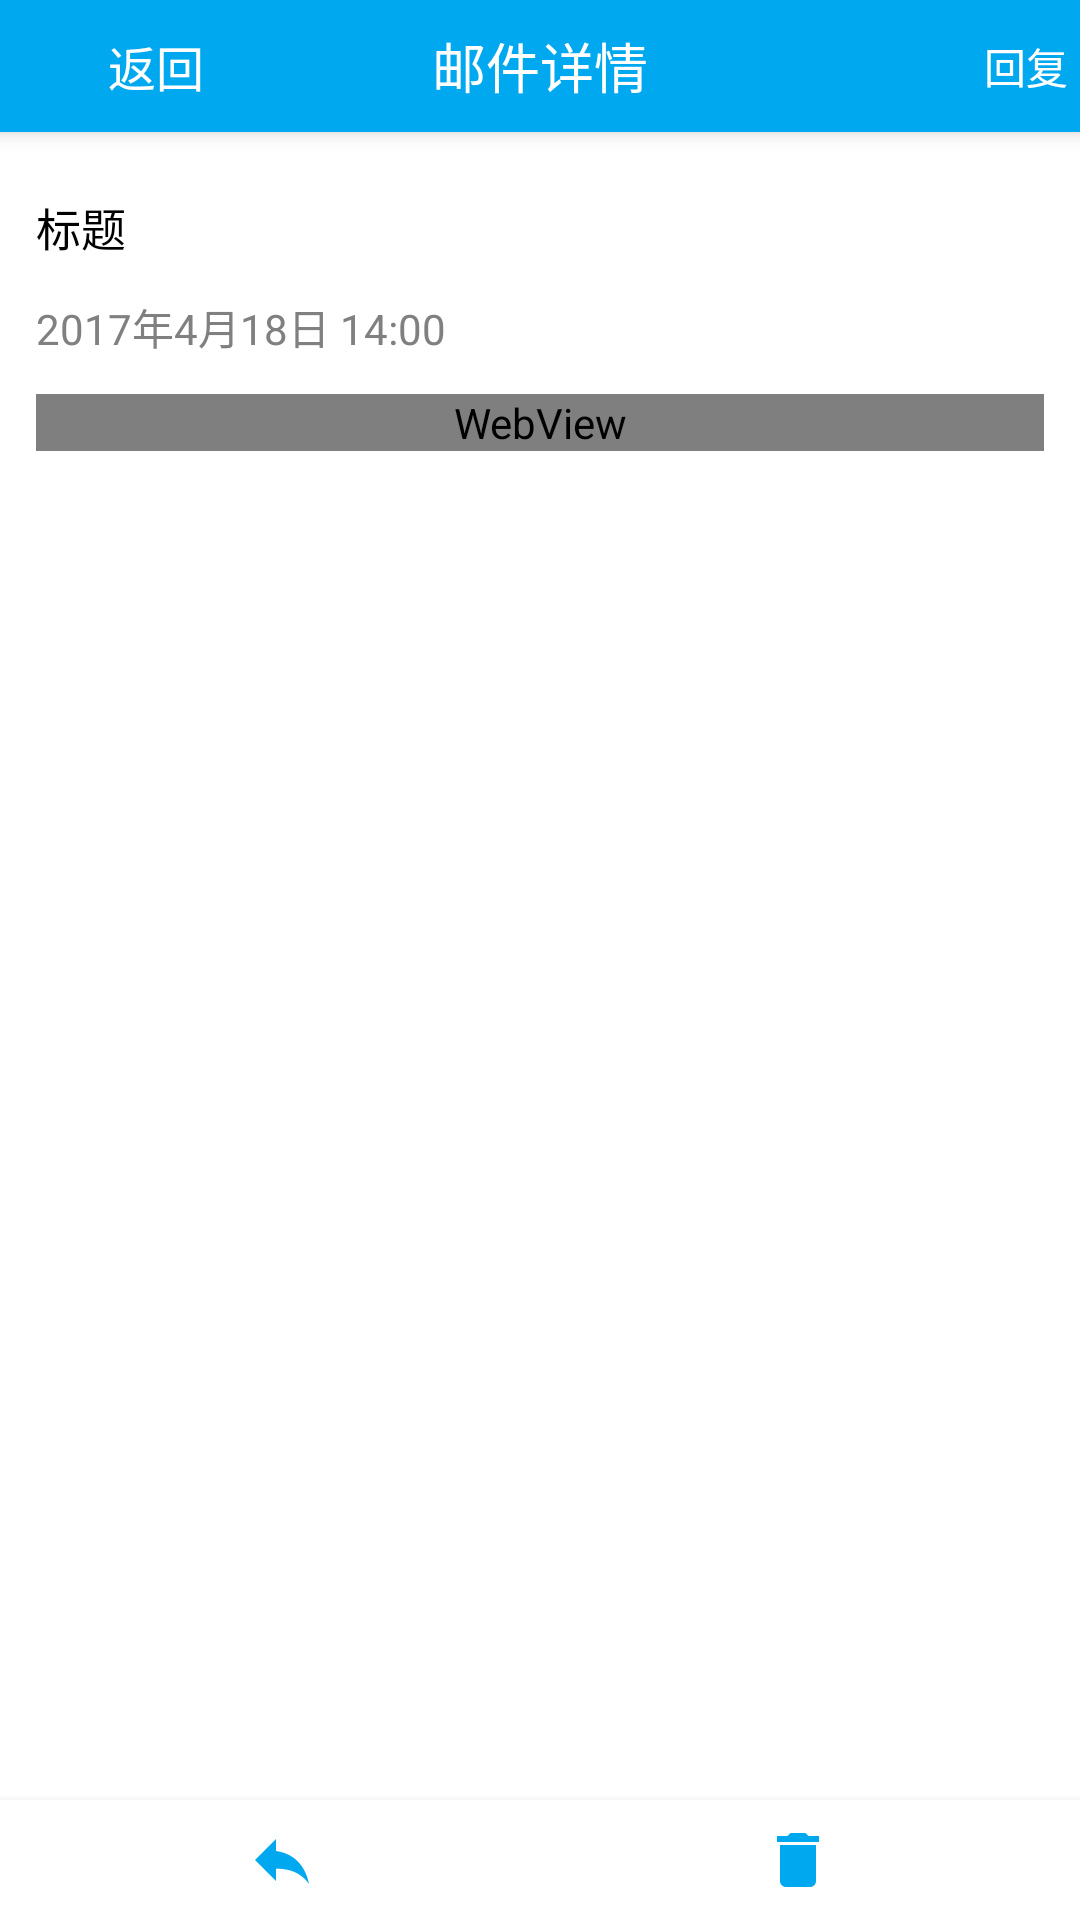

Here is an Android app screen rendered from its layout file. Give the layout XML and the strings, colors and styles it references.
<!-- AndroidManifest.xml: activity theme AppTheme -->
<!-- res/layout/activity_email_detail.xml -->
<?xml version="1.0" encoding="utf-8"?>
<LinearLayout
    xmlns:android="http://schemas.android.com/apk/res/android"
    android:layout_width="match_parent"
    android:layout_height="match_parent"
    android:orientation="vertical"
    android:fitsSystemWindows="true"
    android:background="@color/blue">

    <RelativeLayout
        android:layout_width="match_parent"
        android:layout_height="@dimen/bar_height_title"
        android:background="@color/blue"
        android:elevation="@dimen/elevation_app_bar">

        <include
            layout="@layout/ll_return"></include>

        <TextView
            android:layout_width="wrap_content"
            android:layout_height="wrap_content"
            android:text="邮件详情"
            android:textColor="@color/white"
            android:textSize="@dimen/text_size_title"
            android:layout_centerInParent="true"/>

        <TextView
            android:id="@+id/tv_reply"
            android:layout_width="wrap_content"
            android:layout_height="wrap_content"
            android:text="回复"
            android:textColor="@drawable/text_color_white_press_blue"
            android:layout_alignParentRight="true"
            android:layout_centerVertical="true"
            android:paddingRight="@dimen/padding_content"/>
    </RelativeLayout>
    <RelativeLayout
        android:layout_width="match_parent"
        android:layout_height="match_parent">

        <LinearLayout
            android:layout_width="match_parent"
            android:layout_height="wrap_content"
            android:elevation="@dimen/elevation_bottom_bar"
            android:orientation="horizontal"
            android:layout_alignParentBottom="true"
            android:id="@+id/ll_bottom"
            android:gravity="center_vertical"
            android:background="@color/white"
            android:padding="@dimen/padding_kind">

            <ImageView
                android:id="@+id/iv_transmit"
                android:layout_weight="1"
                android:layout_width="0dp"
                android:layout_height="@dimen/icon_size"
                android:src="@drawable/ic_reply_blue_24dp"
                android:scaleType="fitCenter"/>

            <ImageView
                android:id="@+id/iv_delete"
                android:layout_weight="1"
                android:layout_width="0dp"
                android:layout_height="@dimen/icon_size"
                android:src="@drawable/ic_delete_blue_24dp"
                android:scaleType="fitCenter"/>

        </LinearLayout>

        <ScrollView
            android:layout_width="match_parent"
            android:layout_height="match_parent"
            android:background="@color/white"
            android:layout_above="@id/ll_bottom">

            <LinearLayout
                android:layout_width="match_parent"
                android:layout_height="match_parent"
                android:background="@color/white"
                android:orientation="vertical"
                android:padding="@dimen/padding_border">

                <RelativeLayout
                    android:layout_width="wrap_content"
                    android:layout_height="wrap_content"
                    android:layout_marginBottom="@dimen/margin_kind"
                    android:id="@+id/rl_send"
                    android:visibility="gone">

                    <TextView
                        android:id="@+id/tv_send_person_remind"
                        android:layout_width="wrap_content"
                        android:layout_height="wrap_content"
                        android:layout_marginRight="@dimen/margin_border"
                        android:text="发件人:"
                        android:textColor="@color/grey_text"
                        android:textSize="@dimen/text_size_content"
                        android:layout_alignParentLeft="true"
                        android:layout_centerVertical="true"/>

                    <TextView
                        android:id="@+id/tv_send_person"
                        android:layout_width="wrap_content"
                        android:layout_height="wrap_content"
                        android:padding="@dimen/padding_content"
                        android:textColor="@color/black"
                        android:textSize="@dimen/text_size_content"
                        android:layout_toRightOf="@id/tv_send_person_remind"
                        android:layout_centerVertical="true"/>
                </RelativeLayout>

                <RelativeLayout
                    android:layout_width="wrap_content"
                    android:layout_height="wrap_content"
                    android:layout_marginBottom="@dimen/margin_kind"
                    android:layout_marginTop="@dimen/margin_kind"
                    android:orientation="horizontal"
                    android:id="@+id/rl_receive"
                    android:visibility="gone">

                    <TextView
                        android:id="@+id/tv_receive_person_remind"
                        android:layout_width="wrap_content"
                        android:layout_height="wrap_content"
                        android:layout_marginRight="@dimen/margin_border"
                        android:text="收件人:"
                        android:textColor="@color/grey_text"
                        android:textSize="@dimen/text_size_content"
                        android:layout_centerVertical="true"/>

                    <TextView
                        android:id="@+id/tv_receive_open"
                        android:layout_width="wrap_content"
                        android:layout_height="wrap_content"
                        android:text="展开"
                        android:textColor="@drawable/text_color_blue_press_dark_blue"
                        android:textSize="@dimen/text_size_content"
                        android:layout_alignParentRight="true"
                        android:visibility="invisible"
                        android:layout_centerVertical="true"/>

                    <TextView
                        android:id="@+id/tv_receive_person"
                        android:layout_width="wrap_content"
                        android:layout_height="wrap_content"
                        android:padding="@dimen/padding_content"
                        android:textColor="@color/black"
                        android:textSize="@dimen/text_size_content"
                        android:layout_toRightOf="@id/tv_receive_person_remind"
                        android:layout_toLeftOf="@id/tv_receive_open"
                        android:layout_centerVertical="true"/>
                </RelativeLayout>

                <include
                    layout="@layout/divider"></include>

                <TextView
                    android:id="@+id/tv_title"
                    android:layout_width="wrap_content"
                    android:layout_height="wrap_content"
                    android:textColor="@color/black"
                    android:textSize="@dimen/text_size_content"
                    android:text="标题"
                    android:layout_marginBottom="@dimen/margin_border"
                    android:layout_marginTop="@dimen/margin_kind"/>

                <TextView
                    android:id="@+id/tv_date"
                    android:layout_width="wrap_content"
                    android:layout_height="wrap_content"
                    android:text="2017年4月18日 14:00"
                    android:textSize="@dimen/text_size_date"
                    android:textColor="@color/grey_text"/>

                <WebView
                    android:id="@+id/webView"
                    android:layout_width="match_parent"
                    android:layout_height="wrap_content"
                    android:layout_marginTop="@dimen/margin_border"></WebView>

                <LinearLayout
                    android:id="@+id/ll_attach"
                    android:layout_width="match_parent"
                    android:layout_height="wrap_content"
                    android:orientation="vertical"
                    android:layout_marginTop="@dimen/margin_border"
                    android:visibility="gone">
                    <TextView
                        android:id="@+id/tv_attach"
                        android:layout_width="match_parent"
                        android:layout_height="wrap_content"
                        android:textColor="@color/black"
                        android:textSize="@dimen/text_size_child_title"
                        android:padding="@dimen/margin_border"
                        android:background="@color/grey_login_bac"/>
                    <LinearLayout
                        android:layout_width="match_parent"
                        android:layout_height="wrap_content"
                        android:orientation="vertical"
                        android:id="@+id/ll_add_attach">

                    </LinearLayout>
                </LinearLayout>
            </LinearLayout>

        </ScrollView>

    </RelativeLayout>


</LinearLayout>
<!-- res/layout/ll_return.xml (included above) -->
<?xml version="1.0" encoding="utf-8"?>
<LinearLayout
    xmlns:android="http://schemas.android.com/apk/res/android"
    android:layout_width="wrap_content"
    android:layout_height="wrap_content"
    android:orientation="horizontal"
    android:layout_centerVertical="true"
    android:layout_marginLeft="@dimen/margin_content"
    android:id="@+id/ll_return"
    android:background="@color/blue"
    android:gravity="center_vertical">

    <ImageView
        android:layout_width="@dimen/pic_size_return"
        android:layout_height="@dimen/pic_size_return"
        android:src="@drawable/ic_keyboard_arrow_left_white_24dp"
        android:scaleType="fitCenter"/>

    <TextView
        android:id="@+id/tv_return"
        android:layout_width="wrap_content"
        android:layout_height="wrap_content"
        android:text="返回"
        android:textColor="@drawable/text_color_white_press_blue"
        android:textSize="@dimen/text_size_child_title"/>
</LinearLayout>
<!-- res/layout/divider.xml (included above) -->
<?xml version="1.0" encoding="utf-8"?>
<View
    xmlns:android="http://schemas.android.com/apk/res/android"
    android:layout_width="match_parent"
    android:layout_height="0.5dp"
    android:orientation="vertical"
    android:background="@drawable/divider">

</View>
<!-- resources referenced by this layout -->
<resources>
  <color name="black">#000000</color>
  <color name="blue">#00a8f0</color>
  <color name="grey_login_bac">#ecedf1</color>
  <color name="grey_text">#808080</color>
  <color name="white">#ffffff</color>
  <dimen name="bar_height_title">44dp</dimen>
  <dimen name="elevation_app_bar">4dp</dimen>
  <dimen name="elevation_bottom_bar">4dp</dimen>
  <dimen name="icon_size">24dp</dimen>
  <dimen name="margin_border">12dp</dimen>
  <dimen name="margin_content">4dp</dimen>
  <dimen name="margin_kind">8dp</dimen>
  <dimen name="padding_border">12dp</dimen>
  <dimen name="padding_content">4dp</dimen>
  <dimen name="padding_kind">8dp</dimen>
  <dimen name="pic_size_return">32dp</dimen>
  <dimen name="text_size_child_title">16sp</dimen>
  <dimen name="text_size_content">15sp</dimen>
  <dimen name="text_size_date">14sp</dimen>
  <dimen name="text_size_title">18sp</dimen>
  <!-- drawable ic_delete_blue_24dp: png bitmap (drawable-hdpi, 195 bytes) -->
  <!-- drawable ic_reply_blue_24dp: png bitmap (drawable-hdpi, 302 bytes) -->
  <!-- drawable text_color_blue_press_dark_blue (drawable) -->
  <?xml version="1.0" encoding="utf-8"?>
  <selector xmlns:android="http://schemas.android.com/apk/res/android">
      <item android:state_pressed="true" android:color="@color/dark_blue"></item>
      <item android:color="@color/blue"></item>
  </selector>
  <!-- drawable text_color_white_press_blue (drawable) -->
  <?xml version="1.0" encoding="utf-8"?>
  <selector xmlns:android="http://schemas.android.com/apk/res/android">
      <item android:state_pressed="true" android:color="@color/blue"></item>
      <item android:color="@color/white"></item>
  </selector>
  <style name="AppTheme" parent="Theme.AppCompat.Light.NoActionBar">
          
          <item name="colorPrimary">@color/colorPrimary</item>
          <item name="colorPrimaryDark">@color/colorPrimaryDark</item>
          <item name="colorAccent">@color/colorAccent</item>
          <item name="android:screenOrientation">portrait</item>
      </style>
  <color name="dark_blue">#0764a9</color>
  <color name="colorPrimary">#3F51B5</color>
  <color name="colorPrimaryDark">#303F9F</color>
  <color name="colorAccent">#00a8f0</color>
</resources>
